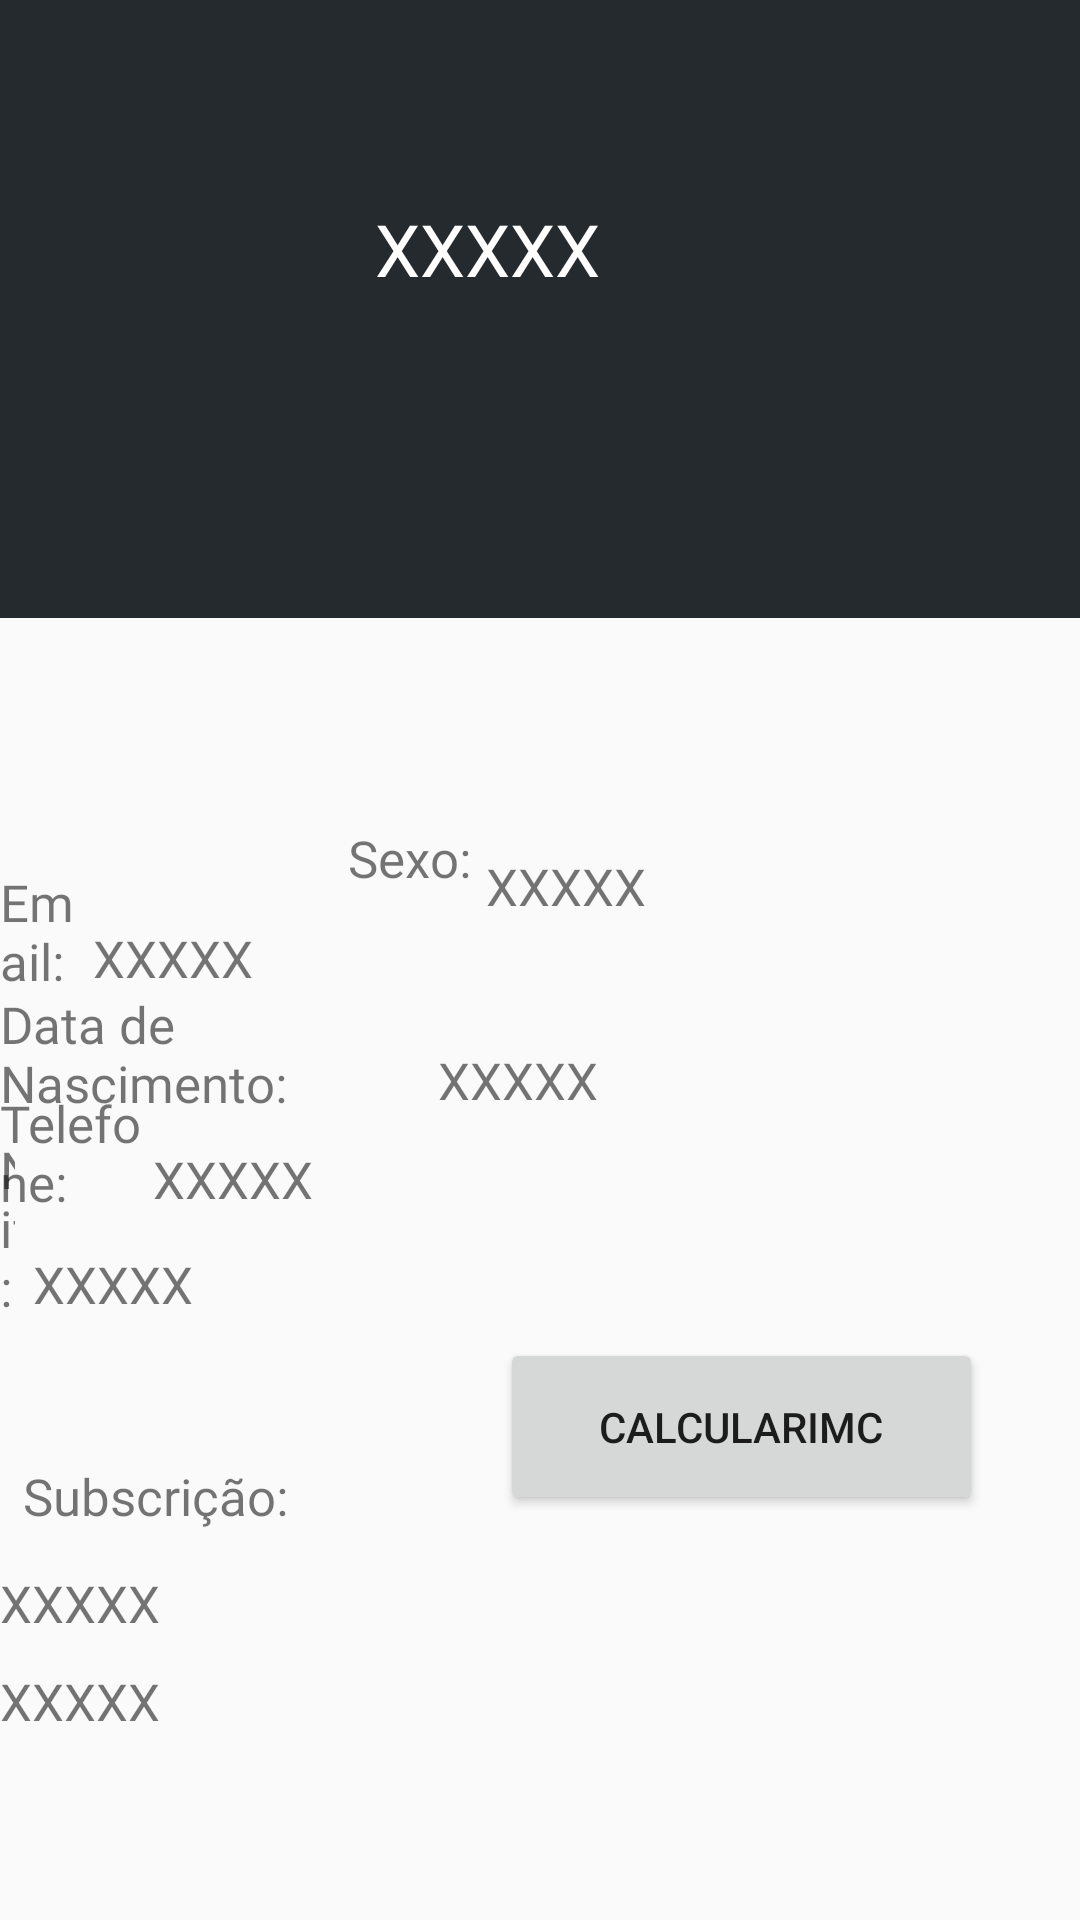

Android layout source for this screen:
<!-- AndroidManifest.xml: application theme AppTheme -->
<!-- res/layout/fragment_perfil.xml -->
<?xml version="1.0" encoding="utf-8"?>
<RelativeLayout xmlns:android="http://schemas.android.com/apk/res/android"
    xmlns:app="http://schemas.android.com/apk/res-auto"
    xmlns:tools="http://schemas.android.com/tools"
    android:layout_width="match_parent"
    android:layout_height="match_parent"
    tools:context=".vistas.PerfilFragment">

    

    <ImageView
        android:id="@+id/ivBannnerPerfil"
        android:layout_width="match_parent"
        android:layout_height="206dp"
        android:background="@color/gray" />

    <ImageView
        android:id="@+id/ivAvatar"
        android:layout_width="225dp"
        android:layout_height="150dp"
        android:layout_alignEnd="@+id/ivBannnerPerfil"
        android:layout_alignBottom="@+id/ivBannnerPerfil"
        android:layout_marginLeft="20dp"
        android:layout_marginTop="20dp"
        android:layout_marginEnd="85dp"
        android:layout_marginBottom="-72dp"
        android:clickable="true"
        android:src="@drawable/avatar_example" />

    <TextView
        android:id="@+id/textViewSexo"
        android:layout_width="wrap_content"
        android:layout_height="23dp"
        android:layout_alignBottom="@+id/ivBannnerPerfil"
        android:layout_alignParentEnd="true"
        android:layout_marginEnd="203dp"
        android:layout_marginBottom="-92dp"
        android:fontFamily="@font/bold"
        android:text="@string/sexo"
        android:textSize="17sp" />

    <TextView
        android:id="@+id/textViewSexo2"
        android:layout_width="84dp"
        android:layout_height="wrap_content"
        android:layout_alignBottom="@+id/ivBannnerPerfil"
        android:layout_alignParentEnd="true"
        android:layout_marginEnd="114dp"
        android:layout_marginBottom="-101dp"
        android:fontFamily="@font/semibold"
        android:text="@string/blank"
        android:textSize="17sp" />

    <TextView
        android:id="@+id/textViewDataNasc"
        android:layout_width="wrap_content"
        android:layout_height="wrap_content"
        android:layout_alignBottom="@+id/textViewEmail"
        android:layout_marginEnd="6dp"
        android:layout_marginBottom="-41dp"
        android:layout_toStartOf="@+id/textViewDataNasc2"
        android:fontFamily="@font/bold"
        android:text="Data de Nascimento:"
        android:textSize="17sp" />

    <TextView
        android:id="@+id/textViewDataNasc2"
        android:layout_width="156dp"
        android:layout_height="wrap_content"
        android:layout_alignBottom="@+id/textViewEmail2"
        android:layout_alignParentEnd="true"
        android:layout_marginEnd="58dp"
        android:layout_marginBottom="-41dp"
        android:fontFamily="@font/semibold"
        android:text="@string/blank"
        android:textSize="17sp" />

    <TextView
        android:id="@+id/textViewTelefone"
        android:layout_width="wrap_content"
        android:layout_height="wrap_content"
        android:layout_alignBottom="@+id/textViewEmail"
        android:layout_marginEnd="98dp"
        android:layout_marginBottom="-74dp"
        android:layout_toStartOf="@+id/textViewDataNasc2"
        android:fontFamily="@font/bold"
        android:text="Telefone:"
        android:textSize="17sp" />

    <TextView
        android:id="@+id/textViewTelefone2"
        android:layout_width="131dp"
        android:layout_height="wrap_content"
        android:layout_alignBottom="@+id/textViewEmail2"
        android:layout_alignParentEnd="true"
        android:layout_marginEnd="178dp"
        android:layout_marginBottom="-74dp"
        android:fontFamily="@font/semibold"
        android:text="@string/blank"
        android:textSize="17sp" />

    <TextView
        android:id="@+id/textViewEmail"
        android:layout_width="wrap_content"
        android:layout_height="wrap_content"
        android:layout_alignBottom="@+id/ivBannnerPerfil"
        android:layout_marginEnd="6dp"
        android:layout_marginBottom="-126dp"
        android:layout_toStartOf="@+id/textViewEmail2"
        android:fontFamily="@font/bold"
        android:text="Email:"
        android:textSize="17sp" />

    <TextView
        android:id="@+id/textViewEmail2"
        android:layout_width="229dp"
        android:layout_height="wrap_content"
        android:layout_alignBottom="@+id/ivBannnerPerfil"
        android:layout_alignParentEnd="true"
        android:layout_marginEnd="100dp"
        android:layout_marginBottom="-125dp"
        android:fontFamily="@font/semibold"
        android:text="@string/blank"
        android:textSize="17sp" />

    <TextView
        android:id="@+id/textViewNome"
        android:layout_width="wrap_content"
        android:layout_height="wrap_content"
        android:layout_alignBottom="@+id/ivBannnerPerfil"
        android:layout_alignParentEnd="true"
        android:layout_marginEnd="160dp"
        android:layout_marginBottom="107dp"
        android:fontFamily="@font/bold"
        android:text="@string/blank"
        android:textColor="#FFFFFF"
        android:textSize="24sp" />

    <ImageView
        android:id="@+id/imageView2"
        android:layout_width="242dp"
        android:layout_height="149dp"
        android:layout_alignBottom="@+id/textViewDataExpirar"
        android:layout_alignParentEnd="true"
        android:layout_marginEnd="193dp"
        android:layout_marginBottom="-12dp"
        android:src="@drawable/bordas_subscricao" />

    <TextView
        android:id="@+id/textViewDataExpirar"
        android:layout_width="149dp"
        android:layout_height="wrap_content"
        android:layout_alignBottom="@+id/textViewDataInicio"
        android:layout_alignParentEnd="true"
        android:layout_marginEnd="224dp"
        android:layout_marginBottom="-33dp"
        android:fontFamily="@font/semibold"
        android:text="@string/blank"
        android:textSize="17sp" />

    <TextView
        android:id="@+id/textViewSubscricao"
        android:layout_width="wrap_content"
        android:layout_height="wrap_content"
        android:layout_alignBottom="@+id/textViewDataNasc"
        android:layout_alignParentEnd="true"
        android:layout_marginEnd="264dp"
        android:layout_marginBottom="-138dp"
        android:fontFamily="@font/bold"
        android:text="Subscrição:"
        android:textSize="17sp" />

    <TextView
        android:id="@+id/textViewDataInicio"
        android:layout_width="149dp"
        android:layout_height="wrap_content"
        android:layout_alignBottom="@+id/textViewSubscricao"
        android:layout_alignParentEnd="true"
        android:layout_marginEnd="224dp"
        android:layout_marginBottom="-36dp"
        android:fontFamily="@font/semibold"
        android:text="@string/blank"
        android:textSize="17sp" />

    <TextView
        android:id="@+id/textViewNIF"
        android:layout_width="wrap_content"
        android:layout_height="wrap_content"
        android:layout_alignBottom="@+id/textViewEmail"
        android:layout_marginEnd="141dp"
        android:layout_marginBottom="-109dp"
        android:layout_toStartOf="@+id/textViewDataNasc2"
        android:fontFamily="@font/bold"
        android:text="Nif:"
        android:textSize="17sp" />

    <TextView
        android:id="@+id/textViewNif2"
        android:layout_width="137dp"
        android:layout_height="wrap_content"
        android:layout_alignBottom="@+id/textViewEmail2"
        android:layout_alignParentEnd="true"
        android:layout_marginEnd="212dp"
        android:layout_marginBottom="-109dp"
        android:fontFamily="@font/semibold"
        android:text="@string/blank"
        android:textSize="17sp" />

    <Button
        android:id="@+id/btnCalcularIMC"
        android:layout_width="161dp"
        android:layout_height="59dp"
        android:layout_alignEnd="@+id/textViewDataInicio"
        android:layout_alignParentBottom="true"
        android:layout_marginEnd="-192dp"
        android:layout_marginBottom="135dp"
        android:text="CalcularIMC" />

</RelativeLayout>
<!-- resources referenced by this layout -->
<resources>
  <color name="gray">#252A2F</color>
  <string name="blank">XXXXX</string>
  <string name="sexo">Sexo:</string>
  <style name="AppTheme" parent="Theme.AppCompat.Light.DarkActionBar">
          <item name="colorPrimary">@color/colorPrimary</item>
          <item name="colorPrimaryDark">@color/colorPrimaryDark</item>
          <item name="colorAccent">@color/colorAccent</item>
      </style>
  <color name="colorPrimary">#008577</color>
  <color name="colorPrimaryDark">#252A2F</color>
  <color name="colorAccent">#D81B60</color>
</resources>
